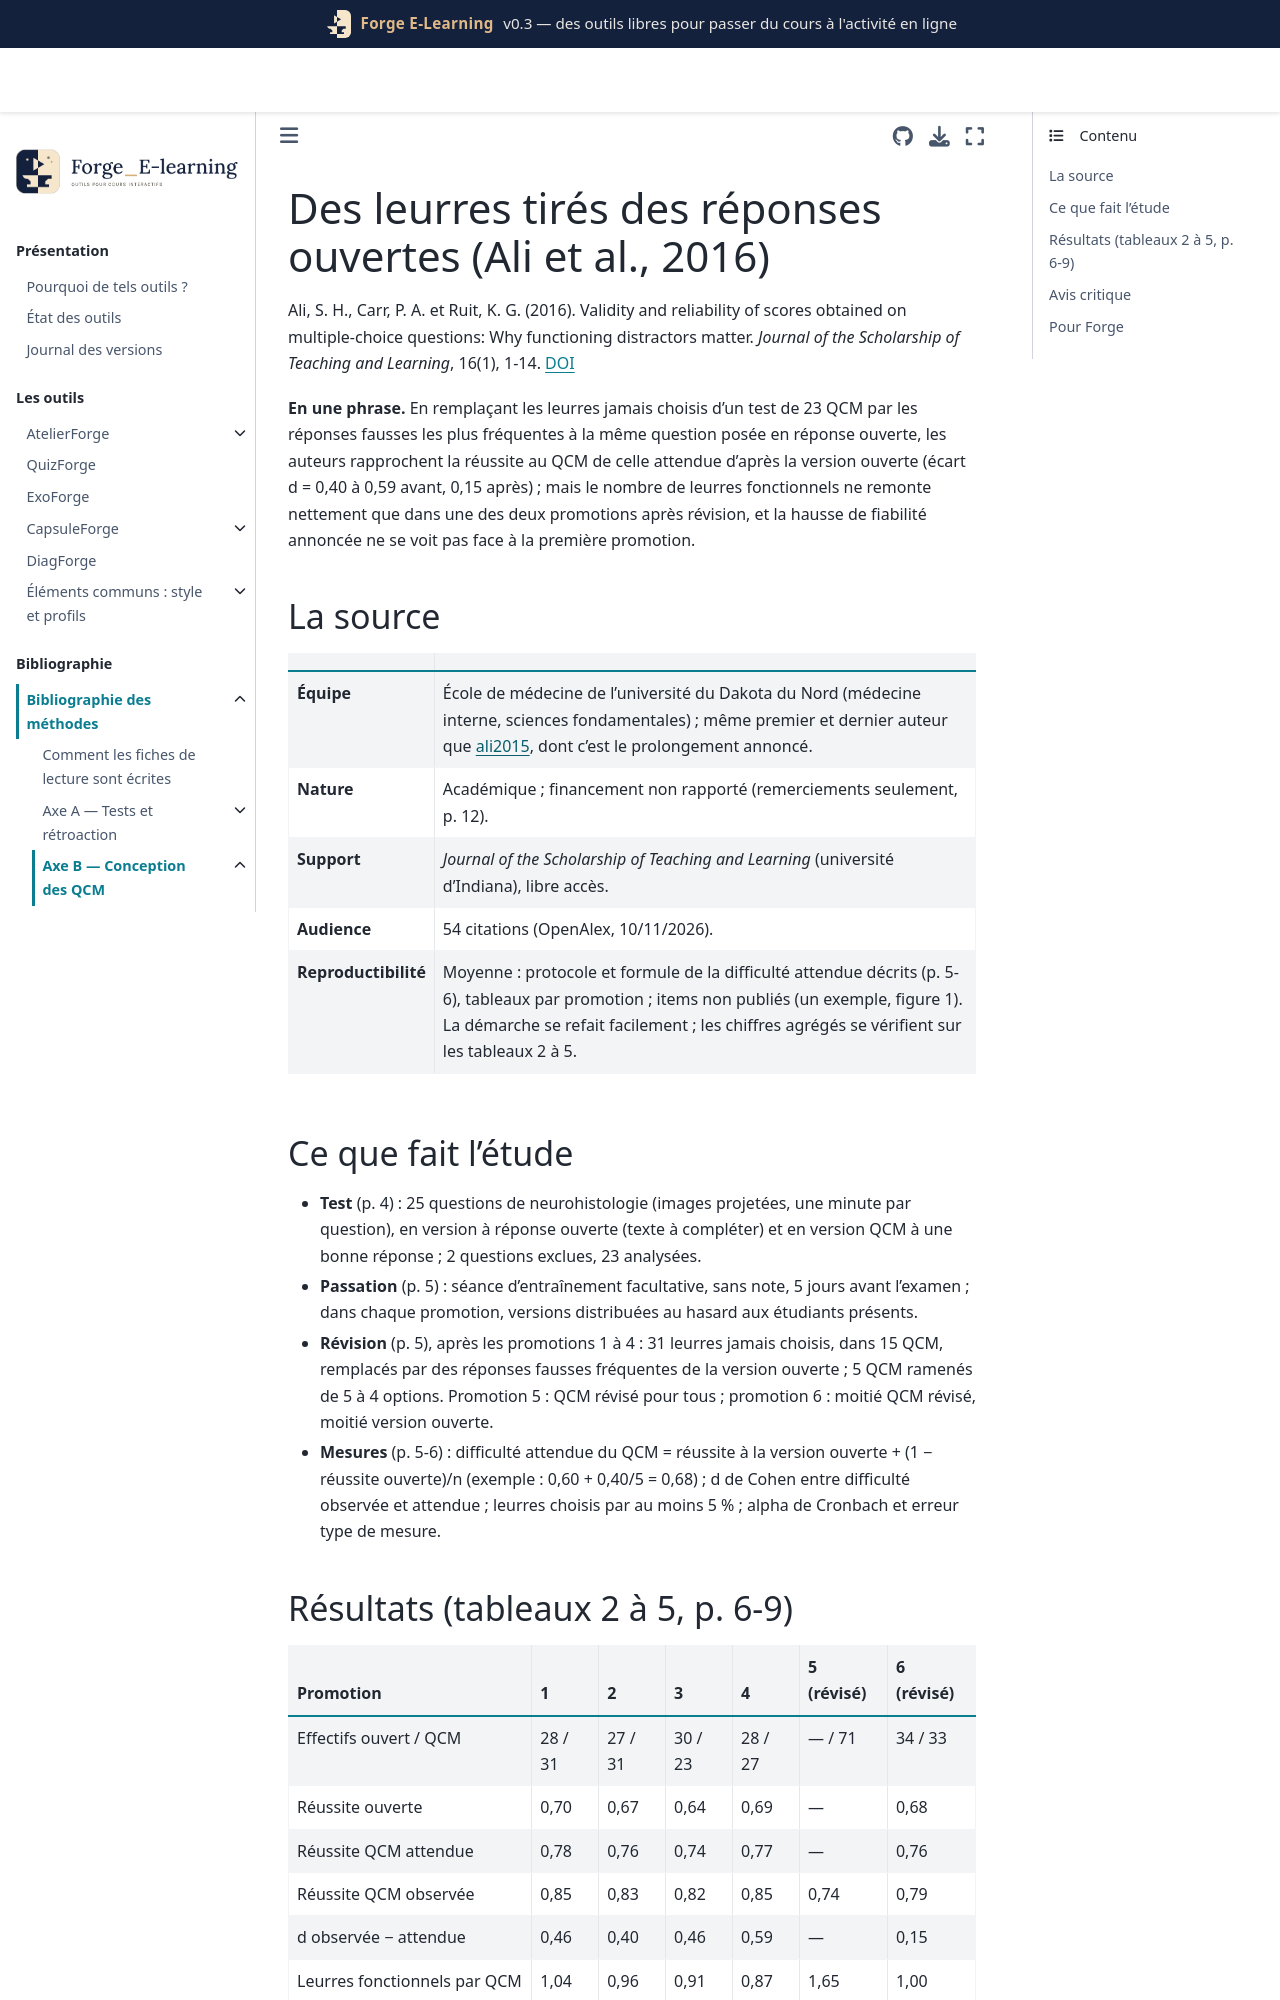

repository: Benoit2lattre/Forge_E-Learning · page: reference/B_conception_qcm/ali2016.html · generator: jekyll

---
cle: ali2016
reference: "Ali, S. H., Carr, P. A. et Ruit, K. G. (2016). Validity and reliability of scores obtained on multiple-choice questions: Why functioning distractors matter. Journal of the Scholarship of Teaching and Learning, 16(1), 1-14."
doi: 10.14434/josotl.v16i1.19106
axe: [B2]
type_etude: comparaison avant-après sur six promotions, avec tirage au sort individuel entre version ouverte et version QCM du même test à chaque séance
public: étudiants de 1re année de médecine (six promotions, 23 à 71 par version), test d'entraînement facultatif de neurohistologie
lecture: texte complet, 10/11/2026
regles:
  - outil: QuizForge
    regle: "construire les leurres à partir des réponses fausses les plus fréquentes à la même question posée en réponse ouverte, et remplacer les leurres jamais choisis"
    niveau: C
    transferabilite: forte
  - outil: DiagForge
    regle: "estimer l'avantage donné par les options en comparant la réussite au QCM à la réussite attendue d'après la version ouverte : réussite ouverte + (1 − réussite ouverte)/n options"
    niveau: C
    transferabilite: moyenne
    note: "suppose que la réponse ouverte mesure la connaissance et que les étudiants qui l'échouent répondent au hasard"
  - outil: DiagForge
    regle: "ne pas comparer l'alpha de Cronbach de deux passations sans regarder la dispersion des scores et l'erreur de mesure : quelques étudiants très faibles suffisent à le faire monter"
    niveau: C
    transferabilite: forte
---

# Des leurres tirés des réponses ouvertes (Ali et al., 2016)

Ali, S. H., Carr, P. A. et Ruit, K. G. (2016). Validity and reliability of scores obtained on multiple-choice questions: Why functioning distractors matter. *Journal of the Scholarship of Teaching and Learning*, 16(1), 1-14. [DOI](https://doi.org/10.14434/josotl.v16i1.19106)

**En une phrase.** En remplaçant les leurres jamais choisis d'un test de 23 QCM par les réponses fausses les plus fréquentes à la même question posée en réponse ouverte, les auteurs rapprochent la réussite au QCM de celle attendue d'après la version ouverte (écart d = 0,40 à 0,59 avant, 0,15 après) ; mais le nombre de leurres fonctionnels ne remonte nettement que dans une des deux promotions après révision, et la hausse de fiabilité annoncée ne se voit pas face à la première promotion.

## La source

| | |
| --- | --- |
| **Équipe** | École de médecine de l'université du Dakota du Nord (médecine interne, sciences fondamentales) ; même premier et dernier auteur que [ali2015](ali2015.md), dont c'est le prolongement annoncé. |
| **Nature** | Académique ; financement non rapporté (remerciements seulement, p. 12). |
| **Support** | *Journal of the Scholarship of Teaching and Learning* (université d'Indiana), libre accès. |
| **Audience** | 54 citations (OpenAlex, 10/11/2026). |
| **Reproductibilité** | Moyenne : protocole et formule de la difficulté attendue décrits (p. 5-6), tableaux par promotion ; items non publiés (un exemple, figure 1). La démarche se refait facilement ; les chiffres agrégés se vérifient sur les tableaux 2 à 5. |
